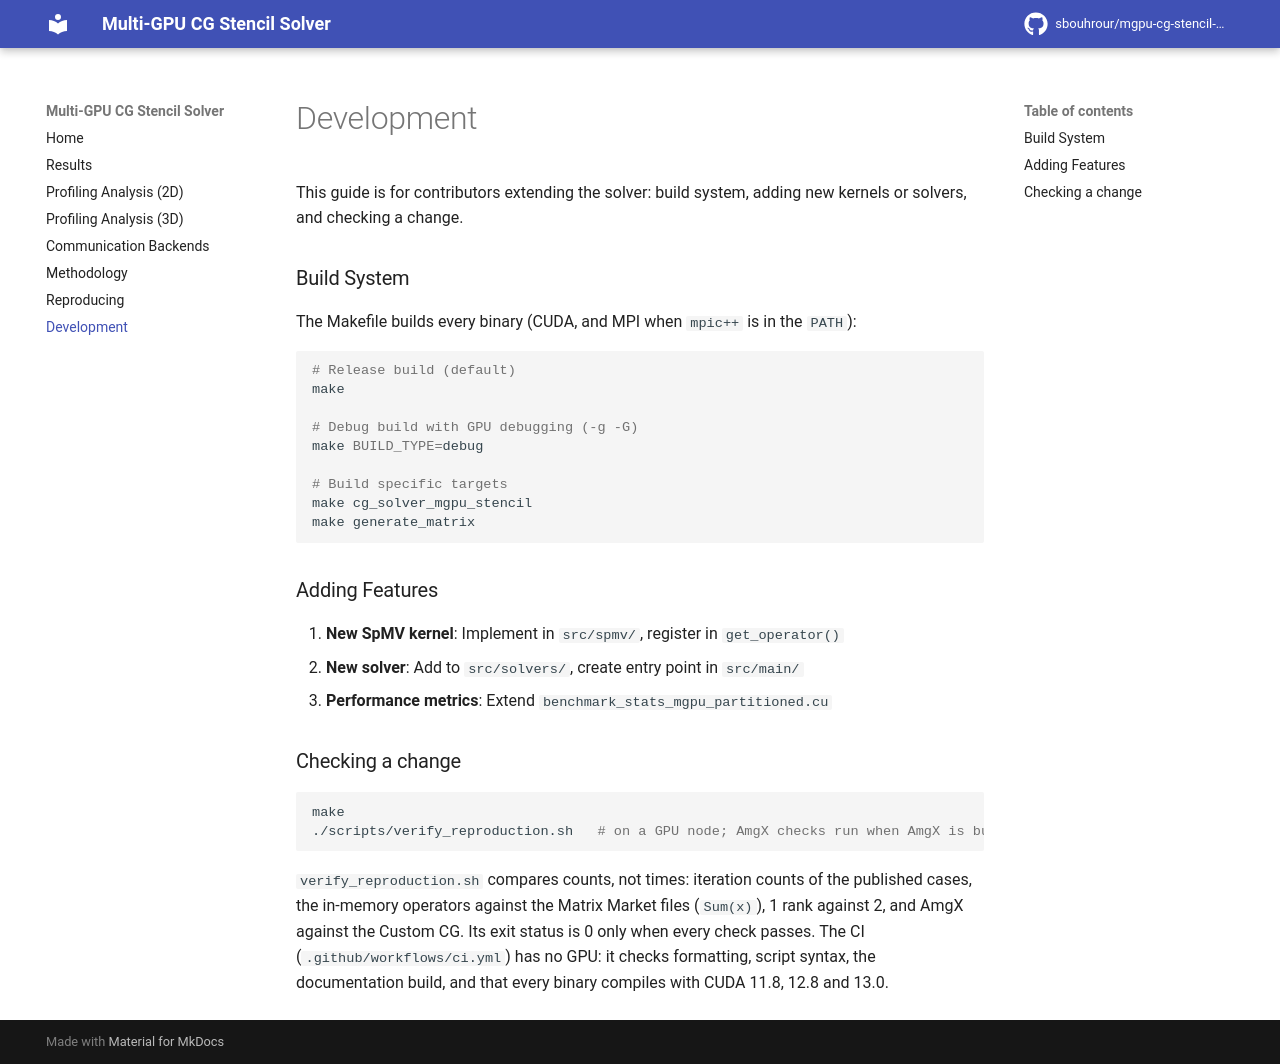

repository: sbouhrour/mgpu-cg-stencil-solver · page: development/index.html · generator: mkdocs

# Development

This guide is for contributors extending the solver: build system, adding new kernels or solvers, and checking a change.

### Build System

The Makefile builds every binary (CUDA, and MPI when `mpic++` is in the `PATH`):

```bash
# Release build (default)
make

# Debug build with GPU debugging (-g -G)
make BUILD_TYPE=debug

# Build specific targets
make cg_solver_mgpu_stencil
make generate_matrix
```

### Adding Features

1. **New SpMV kernel**: Implement in `src/spmv/`, register in `get_operator()`
2. **New solver**: Add to `src/solvers/`, create entry point in `src/main/`
3. **Performance metrics**: Extend `benchmark_stats_mgpu_partitioned.cu`

### Checking a change

```bash
make
./scripts/verify_reproduction.sh   # on a GPU node; AmgX checks run when AmgX is built
```

`verify_reproduction.sh` compares counts, not times: iteration counts of the published cases, the
in-memory operators against the Matrix Market files (`Sum(x)`), 1 rank against 2, and AmgX against the
Custom CG. Its exit status is 0 only when every check passes. The CI
(`.github/workflows/ci.yml`) has no GPU: it checks formatting, script syntax, the documentation build,
and that every binary compiles with CUDA 11.8, 12.8 and 13.0.
